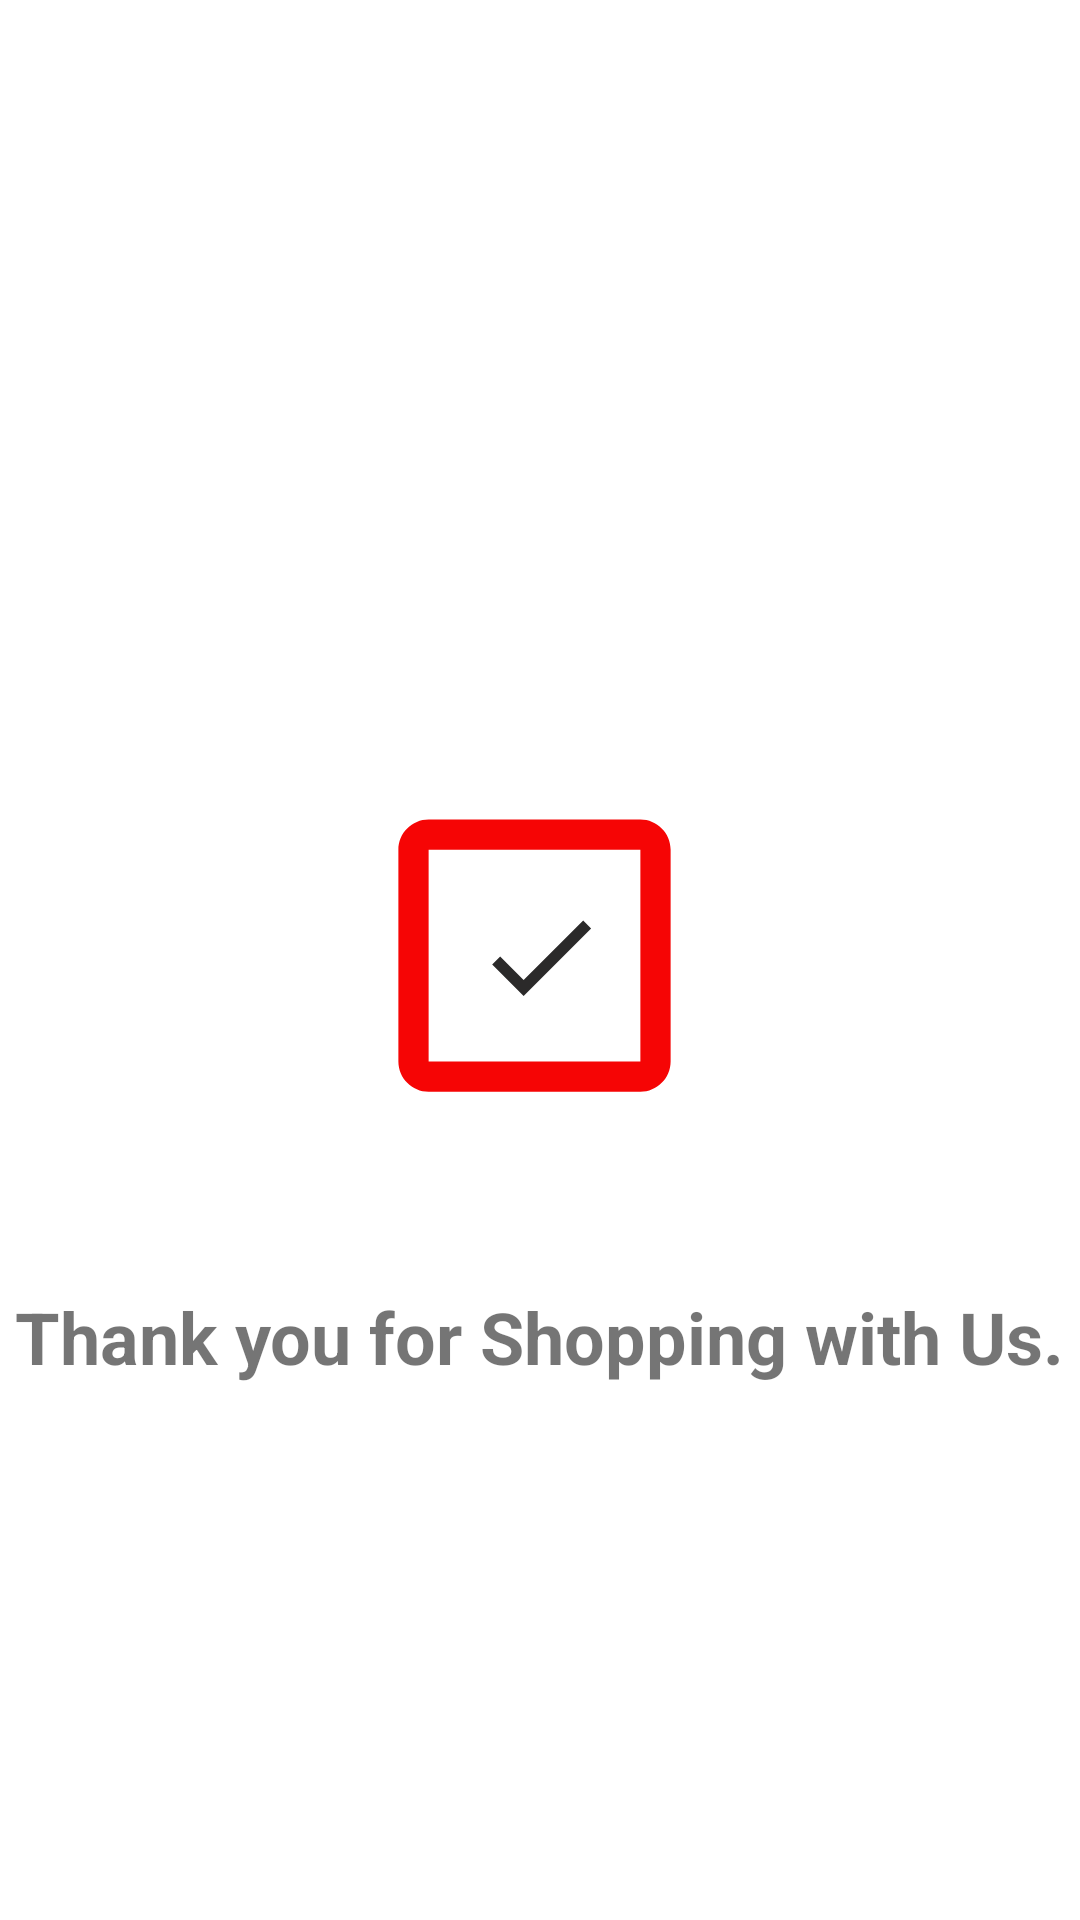

Here is an Android app screen rendered from its layout file. Give the layout XML and the strings, colors and styles it references.
<!-- AndroidManifest.xml: application theme Theme.AutomotiveApp -->
<!-- res/layout/activity_payment_successfull.xml -->
<?xml version="1.0" encoding="utf-8"?>
<androidx.constraintlayout.widget.ConstraintLayout xmlns:android="http://schemas.android.com/apk/res/android"
    xmlns:app="http://schemas.android.com/apk/res-auto"
    xmlns:tools="http://schemas.android.com/tools"
    android:layout_width="match_parent"
    android:layout_height="match_parent"
    tools:context="com.example.automotiveapp.Buyer.ActivityPaymentSuccessfull">

    <TextView
        android:id="@+id/tvPayment"
        android:layout_width="wrap_content"
        android:layout_height="wrap_content"
        android:layout_marginStart="100dp"
        android:layout_marginTop="292dp"
        android:layout_marginEnd="100dp"
        android:layout_marginBottom="420dp"
        android:text="Payment Successfull."
        android:textSize="24sp"
        android:textStyle="bold"
        app:layout_constraintBottom_toBottomOf="parent"
        app:layout_constraintEnd_toEndOf="parent"
        app:layout_constraintStart_toStartOf="parent"
        app:layout_constraintTop_toTopOf="parent" />

    <ImageView
        android:id="@+id/imageView6"
        android:layout_width="131dp"
        android:layout_height="121dp"
        android:layout_marginStart="138dp"
        android:layout_marginTop="15dp"
        android:layout_marginEnd="142dp"
        android:layout_marginBottom="39dp"
        app:layout_constraintBottom_toTopOf="@+id/textView22"
        app:layout_constraintEnd_toEndOf="parent"
        app:layout_constraintStart_toStartOf="parent"
        app:layout_constraintTop_toBottomOf="@+id/tvPayment"
        app:srcCompat="@drawable/ic_baseline_check_box_outline_blank_24" />

    <ImageView
        android:id="@+id/imageView7"
        android:layout_width="45dp"
        android:layout_height="48dp"
        app:layout_constraintBottom_toBottomOf="@+id/imageView6"
        app:layout_constraintEnd_toEndOf="parent"
        app:layout_constraintStart_toStartOf="parent"
        app:layout_constraintTop_toTopOf="@+id/imageView6"
        app:srcCompat="@drawable/ic_baseline_check_24" />

    <TextView
        android:id="@+id/textView22"
        android:layout_width="wrap_content"
        android:layout_height="wrap_content"
        android:layout_marginStart="32dp"
        android:layout_marginTop="8dp"
        android:layout_marginEnd="32dp"
        android:layout_marginBottom="175dp"
        android:text="Thank you for Shopping with Us."
        android:textSize="24sp"
        android:textStyle="bold"
        app:layout_constraintBottom_toBottomOf="parent"
        app:layout_constraintEnd_toEndOf="parent"
        app:layout_constraintStart_toStartOf="parent"
        app:layout_constraintTop_toBottomOf="@+id/imageView6" />

</androidx.constraintlayout.widget.ConstraintLayout>
<!-- resources referenced by this layout -->
<resources>
  <!-- drawable ic_baseline_check_24 (drawable) -->
  <vector android:height="24dp" android:tint="#2B2A2A"
      android:viewportHeight="24" android:viewportWidth="24"
      android:width="24dp" xmlns:android="http://schemas.android.com/apk/res/android">
      <path android:fillColor="@android:color/white" android:pathData="M9,16.17L4.83,12l-1.42,1.41L9,19 21,7l-1.41,-1.41z"/>
  </vector>
  <!-- drawable ic_baseline_check_box_outline_blank_24 (drawable) -->
  <vector android:height="24dp" android:tint="#F60505"
      android:viewportHeight="24" android:viewportWidth="24"
      android:width="24dp" xmlns:android="http://schemas.android.com/apk/res/android">
      <path android:fillColor="@android:color/white" android:pathData="M19,5v14H5V5h14m0,-2H5c-1.1,0 -2,0.9 -2,2v14c0,1.1 0.9,2 2,2h14c1.1,0 2,-0.9 2,-2V5c0,-1.1 -0.9,-2 -2,-2z"/>
  </vector>
  <style name="Theme.AutomotiveApp" parent="Theme.MaterialComponents.DayNight.DarkActionBar">
          
          <item name="colorPrimary">@color/purple_500</item>
          <item name="colorPrimaryVariant">@color/purple_700</item>
          <item name="colorOnPrimary">@color/white</item>
          
          <item name="colorSecondary">@color/teal_200</item>
          <item name="colorSecondaryVariant">@color/teal_700</item>
          <item name="colorOnSecondary">@color/black</item>
          
          <item name="android:statusBarColor" tools:targetApi="l">?attr/colorPrimaryVariant</item>
          
      </style>
  <!-- not gathered from this repository: default colours our renderer supplied (Android Studio template values) -->
  <color name="purple_500">#FF6200EE</color>
  <color name="purple_700">#FF3700B3</color>
  <color name="teal_200">#FF03DAC5</color>
  <color name="teal_700">#FF018786</color>
  <color name="black">#FF000000</color>
  <color name="white">#FFFFFFFF</color>
</resources>
